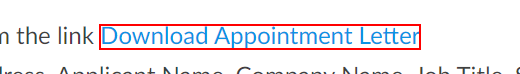
Workflow: Appoinment Letter Generation

Step 1: click on the link 'Download Appointment Letter'

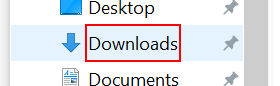
Step 2: click on the outline item 'Downloads (pinned)' in window 'File Explorer' (explorer.exe)

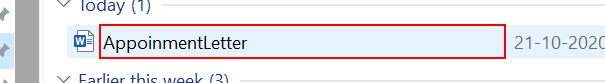
Step 3: click on 'editable text  Name' in window 'Downloads' (explorer.exe)

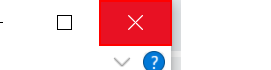
Step 4: Close Application 'push button  Close' on the push button 'Close' in window 'File Explorer' (explorer.exe)